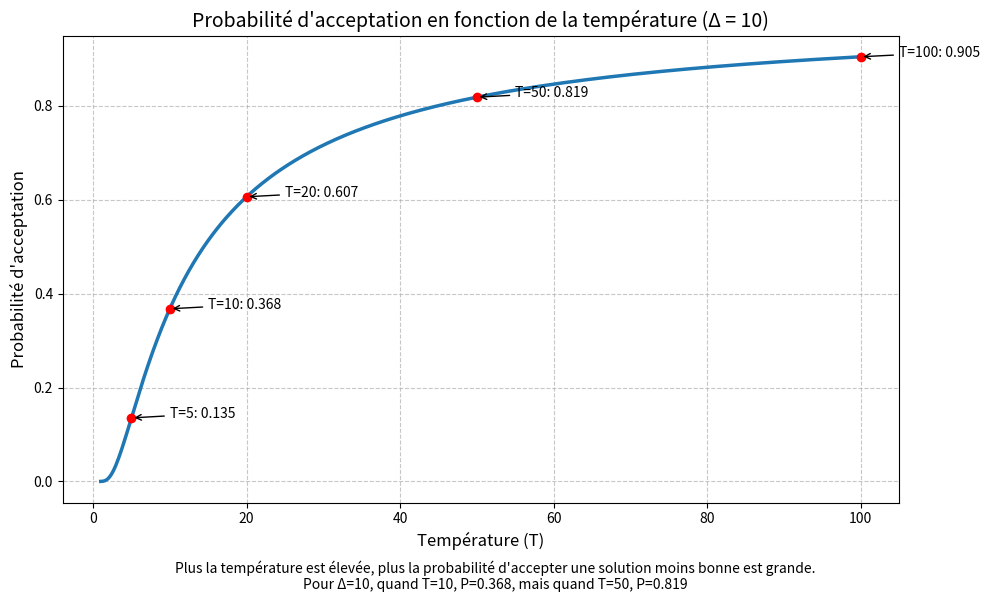
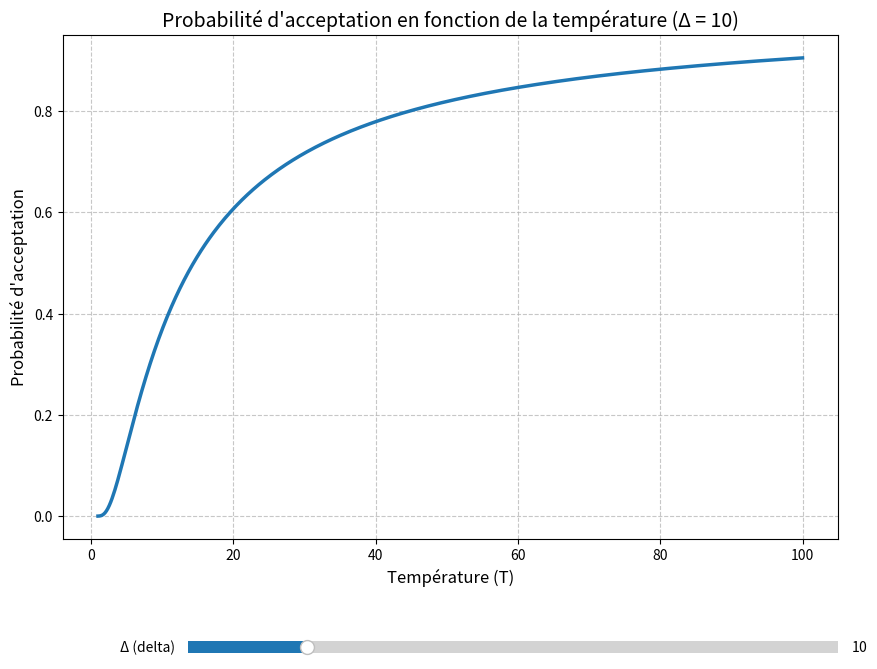

Reproduce these figures in Python, in order.
import numpy as np
import matplotlib.pyplot as plt

# Fonction pour calculer la probabilité d'acceptation
def acceptance_probability(delta, temperature):
    return np.exp(-delta / temperature)

# Paramètres
delta = 10 # Différence de coût fixe
temperatures = np.linspace(1, 100, 500)  # Plage de températures de 1 à 100

# Calcul des probabilités pour différentes températures
probabilities = [acceptance_probability(delta, T) for T in temperatures]

# Création de la figure
plt.figure(figsize=(10, 6))
plt.plot(temperatures, probabilities, linewidth=2.5)
plt.grid(True, linestyle='--', alpha=0.7)

# Ajout des labels et du titre
plt.xlabel('Température (T)', fontsize=12)
plt.ylabel('Probabilité d\'acceptation', fontsize=12)
plt.title(f'Probabilité d\'acceptation en fonction de la température (Δ = {delta})', fontsize=14)

# Ajout de repères pour certaines températures
specific_temps = [5, 10, 20, 50, 100]
for temp in specific_temps:
    prob = acceptance_probability(delta, temp)
    plt.plot([temp], [prob], 'ro')
    plt.annotate(f'T={temp}: {prob:.3f}', 
                 xy=(temp, prob),
                 xytext=(temp+5, prob),
                 arrowprops=dict(arrowstyle='->'))

# Ajout d'une légende pour expliquer le concept
plt.figtext(0.5, 0.01, 
            f"Plus la température est élevée, plus la probabilité d'accepter une solution moins bonne est grande.\n"
            f"Pour Δ={delta}, quand T=10, P={acceptance_probability(delta, 10):.3f}, mais quand T=50, P={acceptance_probability(delta, 50):.3f}",
            ha='center', fontsize=10)

# Ajout d'une fonctionnalité pour permettre à l'utilisateur de voir l'impact de différentes valeurs de delta
plt.tight_layout(rect=[0, 0.05, 1, 1])
plt.savefig('acceptance_probability.png', dpi=300)
plt.show()

# Version interactive avec slider pour delta
import matplotlib.pyplot as plt
from matplotlib.widgets import Slider

fig, ax = plt.subplots(figsize=(10, 8))
plt.subplots_adjust(bottom=0.25)

# Configuration initiale
initial_delta = 10
temperatures = np.linspace(1, 100, 500)
line, = plt.plot(temperatures, [acceptance_probability(initial_delta, T) for T in temperatures], linewidth=2.5)

# Personnalisation du graphique
plt.grid(True, linestyle='--', alpha=0.7)
plt.xlabel('Température (T)', fontsize=12)
plt.ylabel('Probabilité d\'acceptation', fontsize=12)
plt.title(f'Probabilité d\'acceptation en fonction de la température (Δ = {initial_delta})', fontsize=14)

# Ajout du slider pour delta
ax_delta = plt.axes([0.25, 0.1, 0.65, 0.03])
delta_slider = Slider(
    ax=ax_delta,
    label='Δ (delta)',
    valmin=1,
    valmax=50,
    valinit=initial_delta,
    valstep=1
)

# Fonction pour mettre à jour le graphique quand delta change
def update(val):
    current_delta = delta_slider.val
    line.set_ydata([acceptance_probability(current_delta, T) for T in temperatures])
    plt.title(f'Probabilité d\'acceptation en fonction de la température (Δ = {current_delta})', fontsize=14)
    fig.canvas.draw_idle()

delta_slider.on_changed(update)

plt.show()